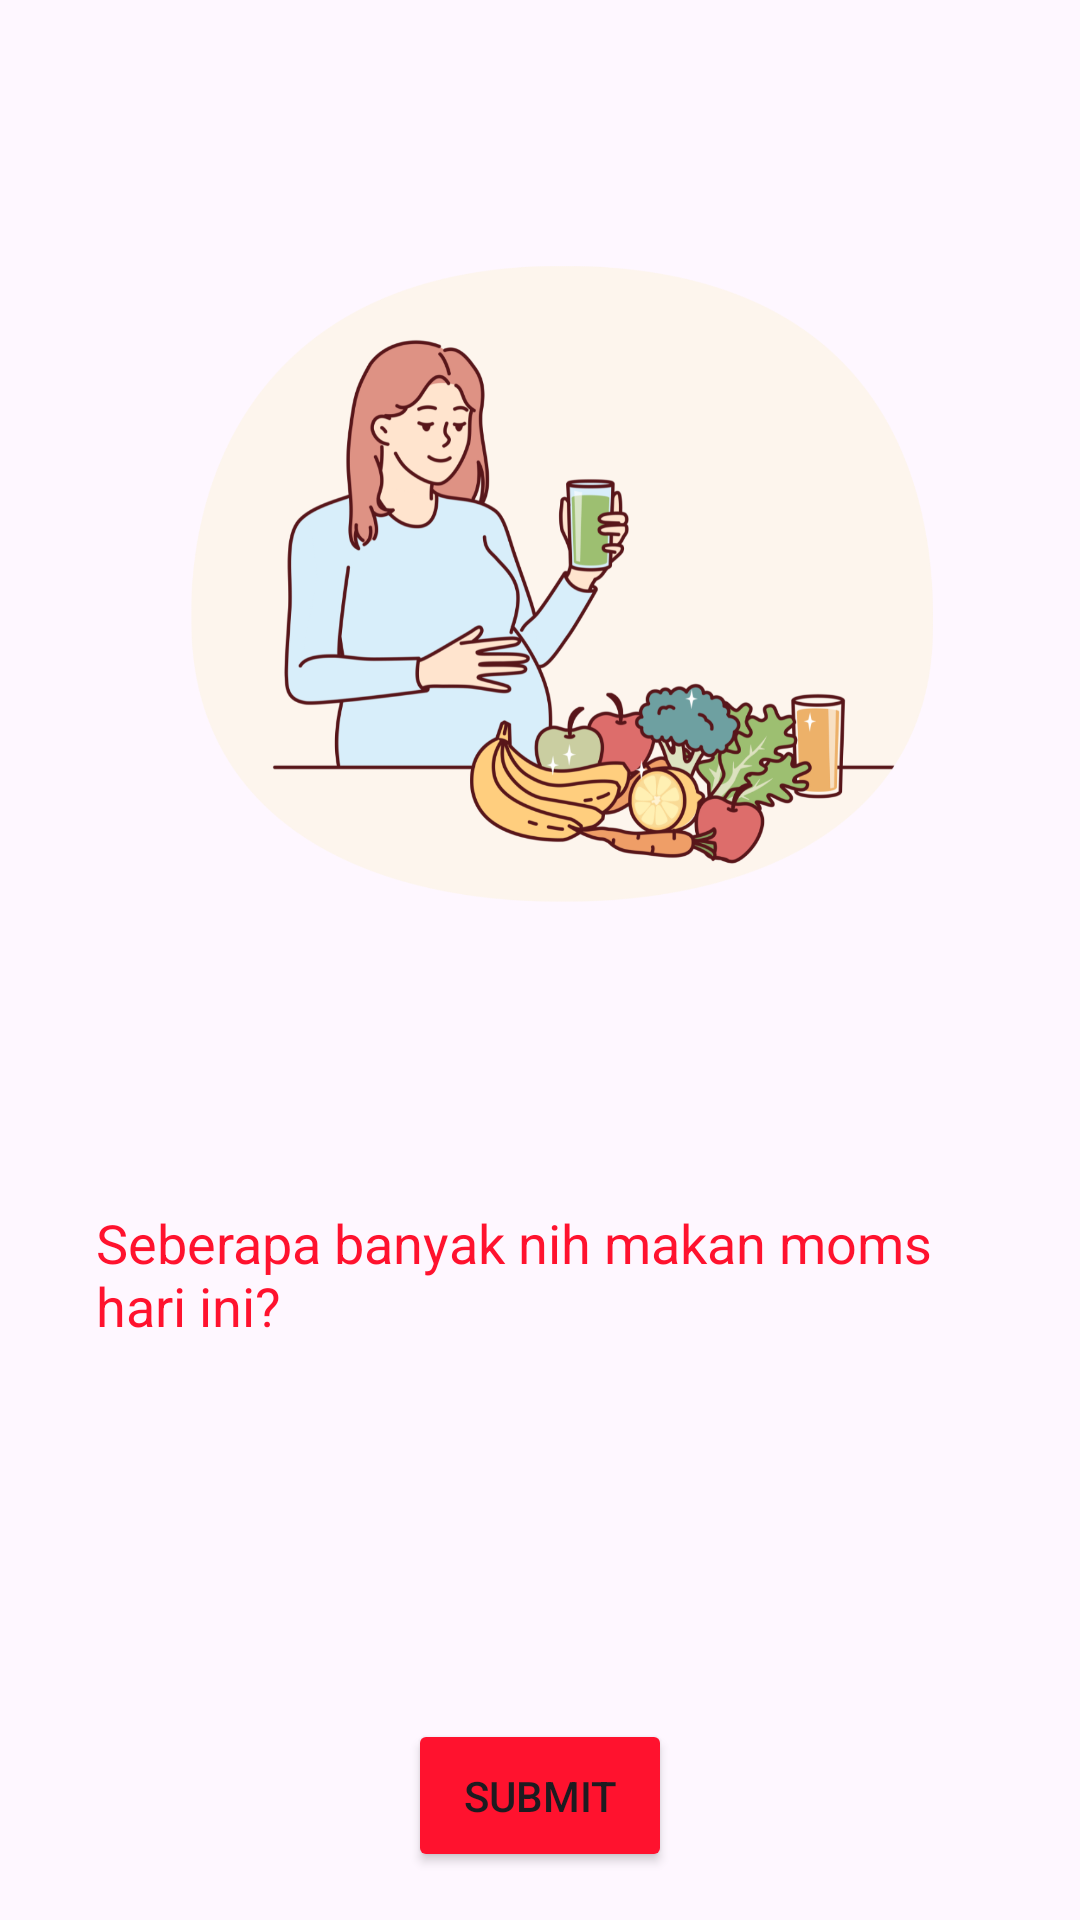

Here is an Android app screen rendered from its layout file. Give the layout XML and the strings, colors and styles it references.
<!-- AndroidManifest.xml: application theme Theme.Nutrimamadaily -->
<!-- res/layout/activity_jumlah_makanan.xml -->
<?xml version="1.0" encoding="utf-8"?>
<LinearLayout
    xmlns:android="http://schemas.android.com/apk/res/android"
    android:layout_width="match_parent"
    android:layout_height="match_parent"
    android:orientation="vertical"
    android:padding="16dp">

    
    <ImageView
        android:id="@+id/imagepage1"
        android:layout_width="match_parent"
        android:layout_height="370dp"
        android:src="@drawable/mama_nutrisi"
        android:contentDescription="Gambar ibu hamil" />
    <TextView
        android:id="@+id/tvJumlahMakanan"
        android:layout_width="wrap_content"
        android:layout_height="wrap_content"
        android:text="Seberapa banyak nih makan moms hari ini?"
        android:textColor="#FF122E"
        android:textSize="18sp"
        android:layout_gravity="center_horizontal"
        android:padding="16dp" />

    <androidx.recyclerview.widget.RecyclerView
        android:id="@+id/recyclerViewPorsi"
        android:layout_width="match_parent"
        android:layout_height="0dp"
        android:layout_weight="1"
        android:padding="8dp" />

    <Button
        android:id="@+id/btnSubmit"
        android:layout_width="wrap_content"
        android:layout_height="wrap_content"
        android:layout_gravity="center_horizontal"
        android:text="Submit"
        android:backgroundTint="#FF122E"
        android:padding="16dp" />
</LinearLayout>
<!-- resources referenced by this layout -->
<resources>
  <!-- drawable mama_nutrisi: png bitmap (drawable, 339083 bytes) -->
  <style name="Theme.Nutrimamadaily" parent="Base.Theme.Nutrimamadaily" />
  <style name="Base.Theme.Nutrimamadaily" parent="Theme.Material3.DayNight.NoActionBar">
          
          
      </style>
</resources>
